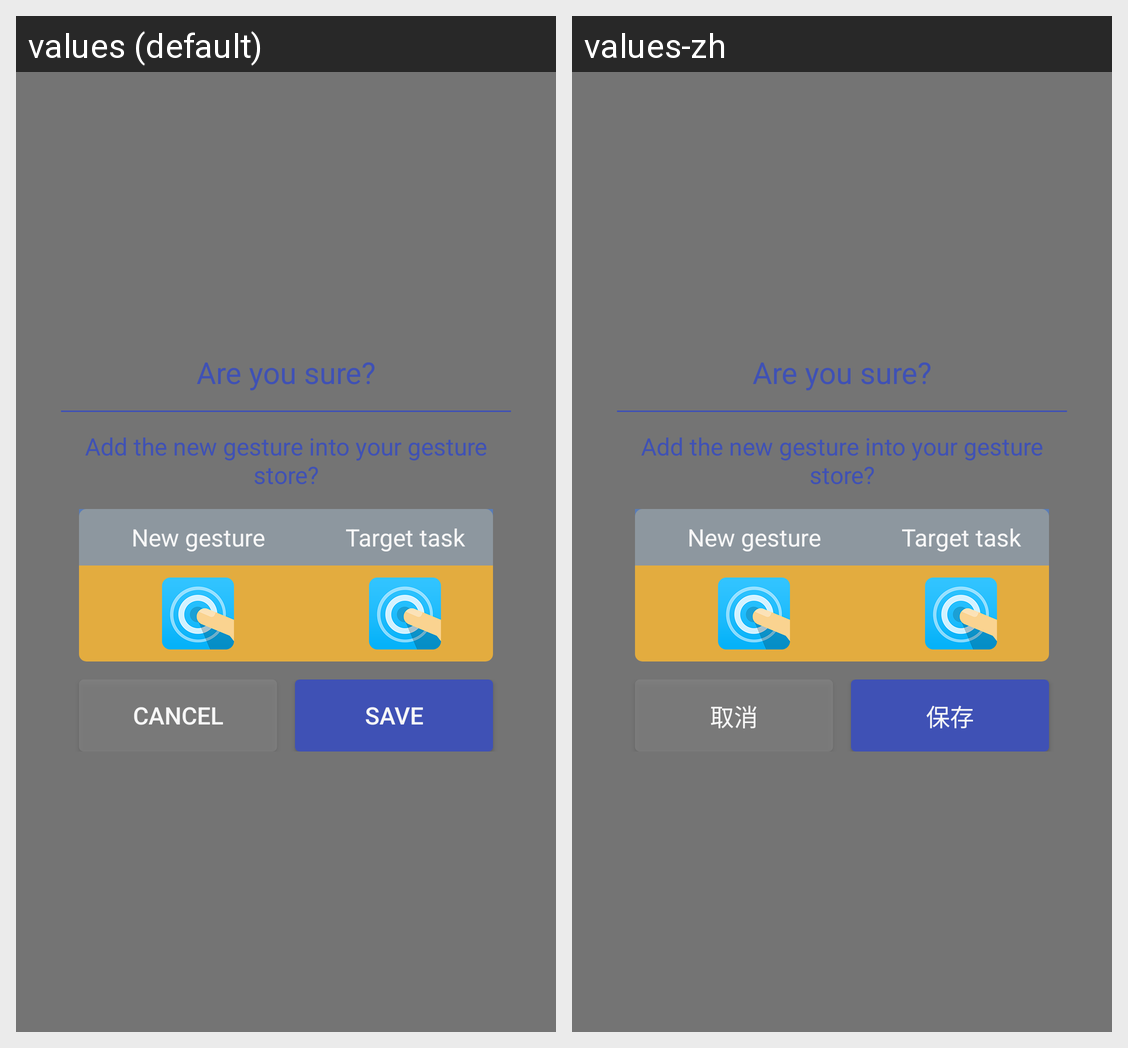

Translations of the strings shown on this Android screen, per locale in the grid:
Android screen res/layout/dialog_gesture_confirm.xml rendered under 2 locales, left to right: values (default), values-zh. Device: Nexus 5 (rendered at 1080×1920; each locale shown at half size, 540×960, under a caption strip naming it); theme AppTheme.
Strings drawn on this screen, with the default value and each locale's value (text and hints the layout hard-codes, and strings that could not be matched under every locale, appear in the picture but are not listed):

cancel
  values: Cancel
  values-zh: 取消

save
  values: Save
  values-zh: 保存
